Dataset: data_map (GitHub, AirOllie/OGMD). Classes: abnormal, normal.

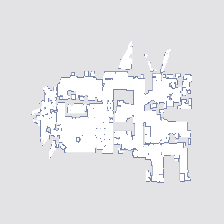
Label: normal

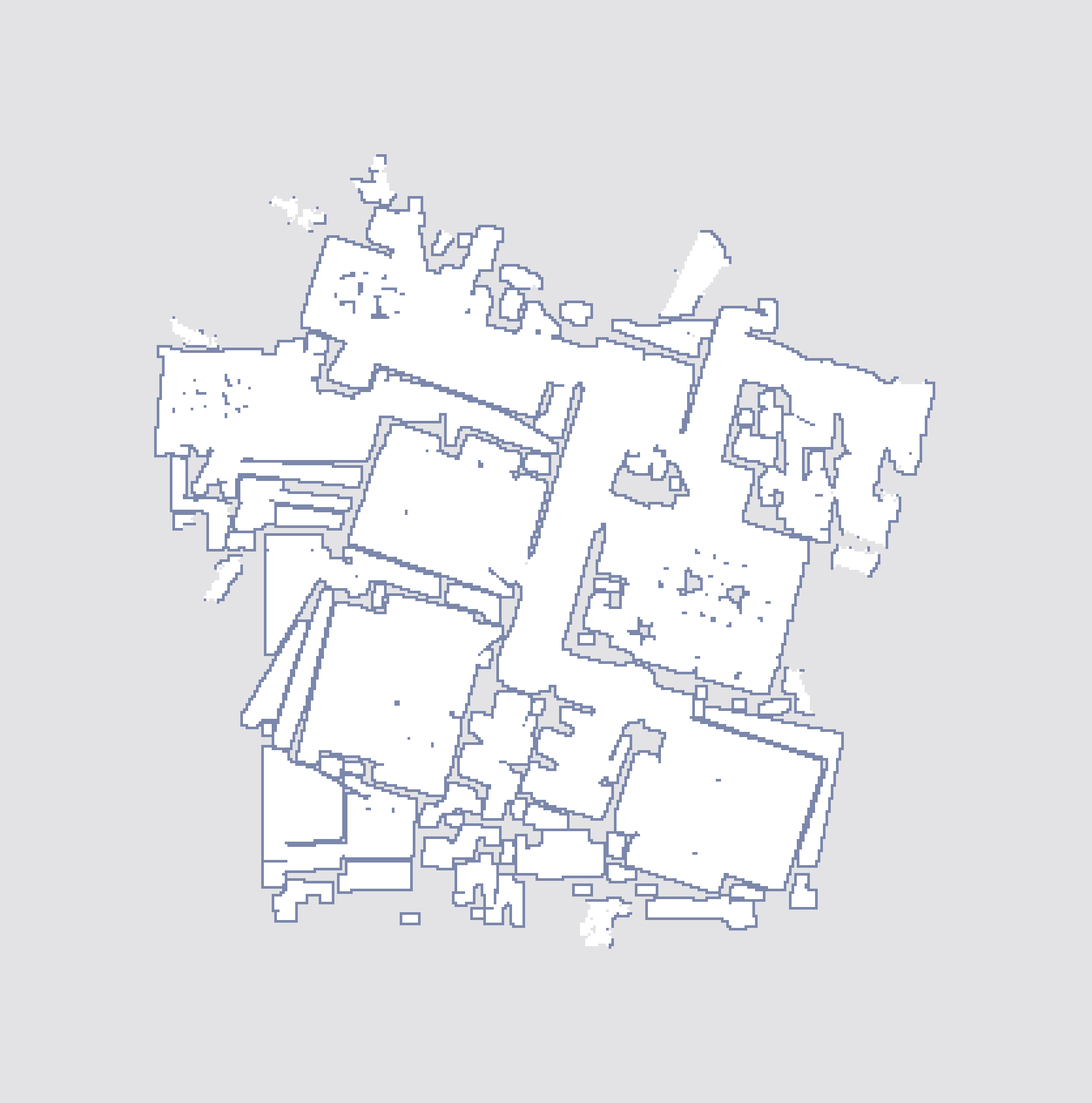
Label: abnormal

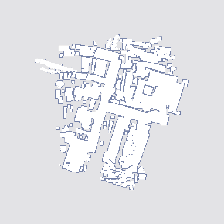
Label: abnormal

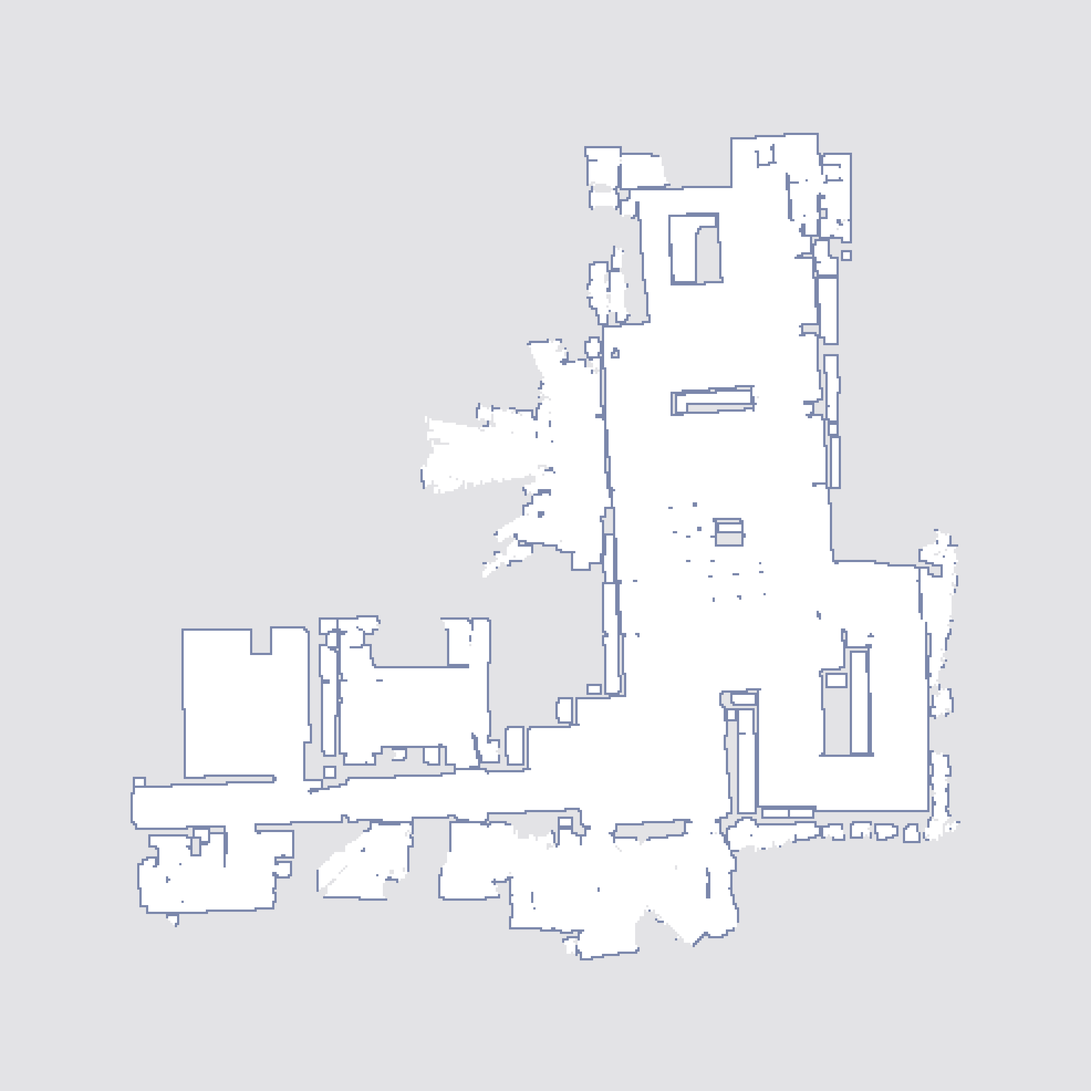
Label: abnormal

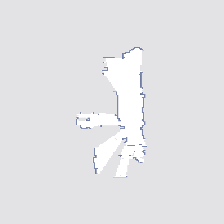
Label: normal

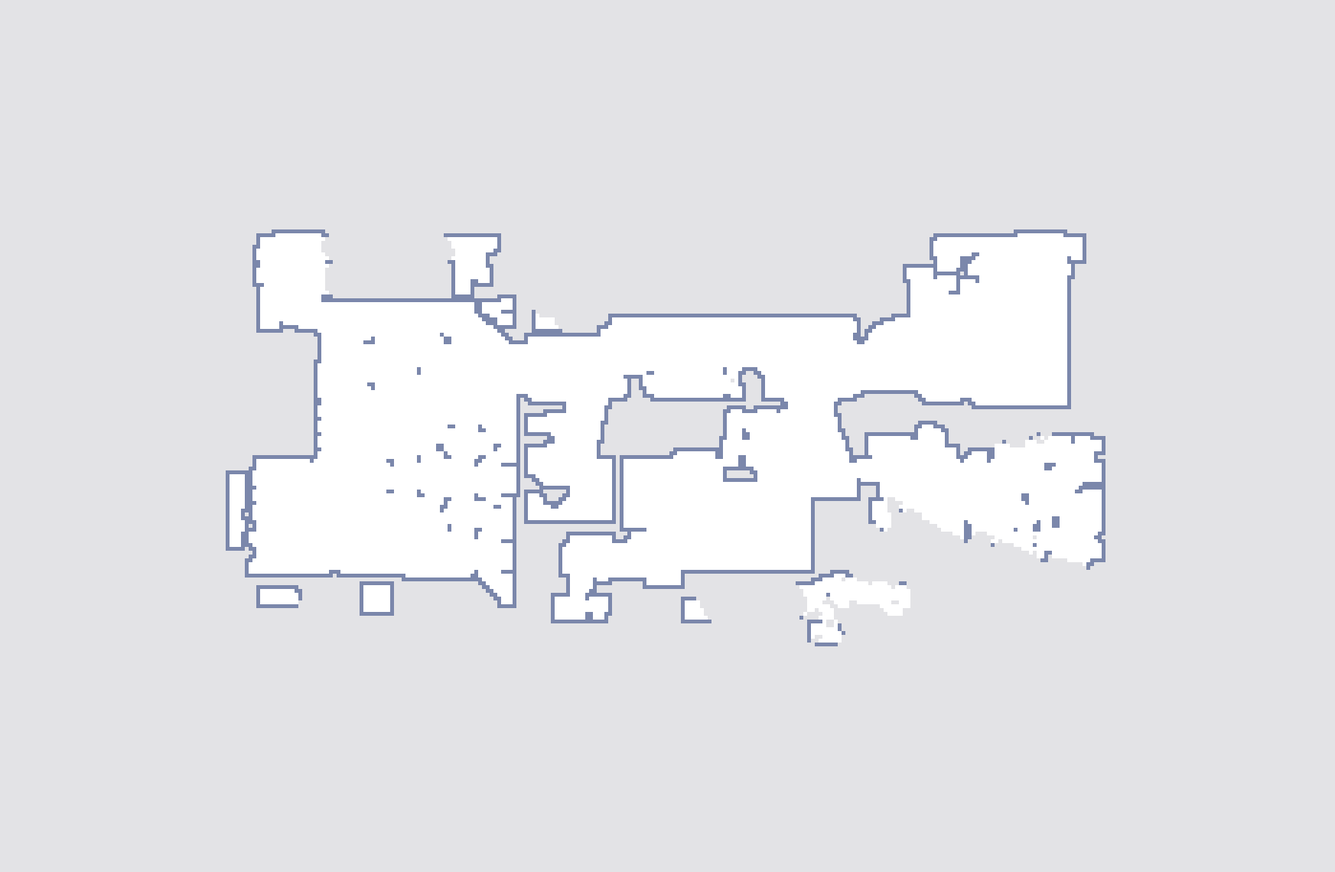
Label: normal
